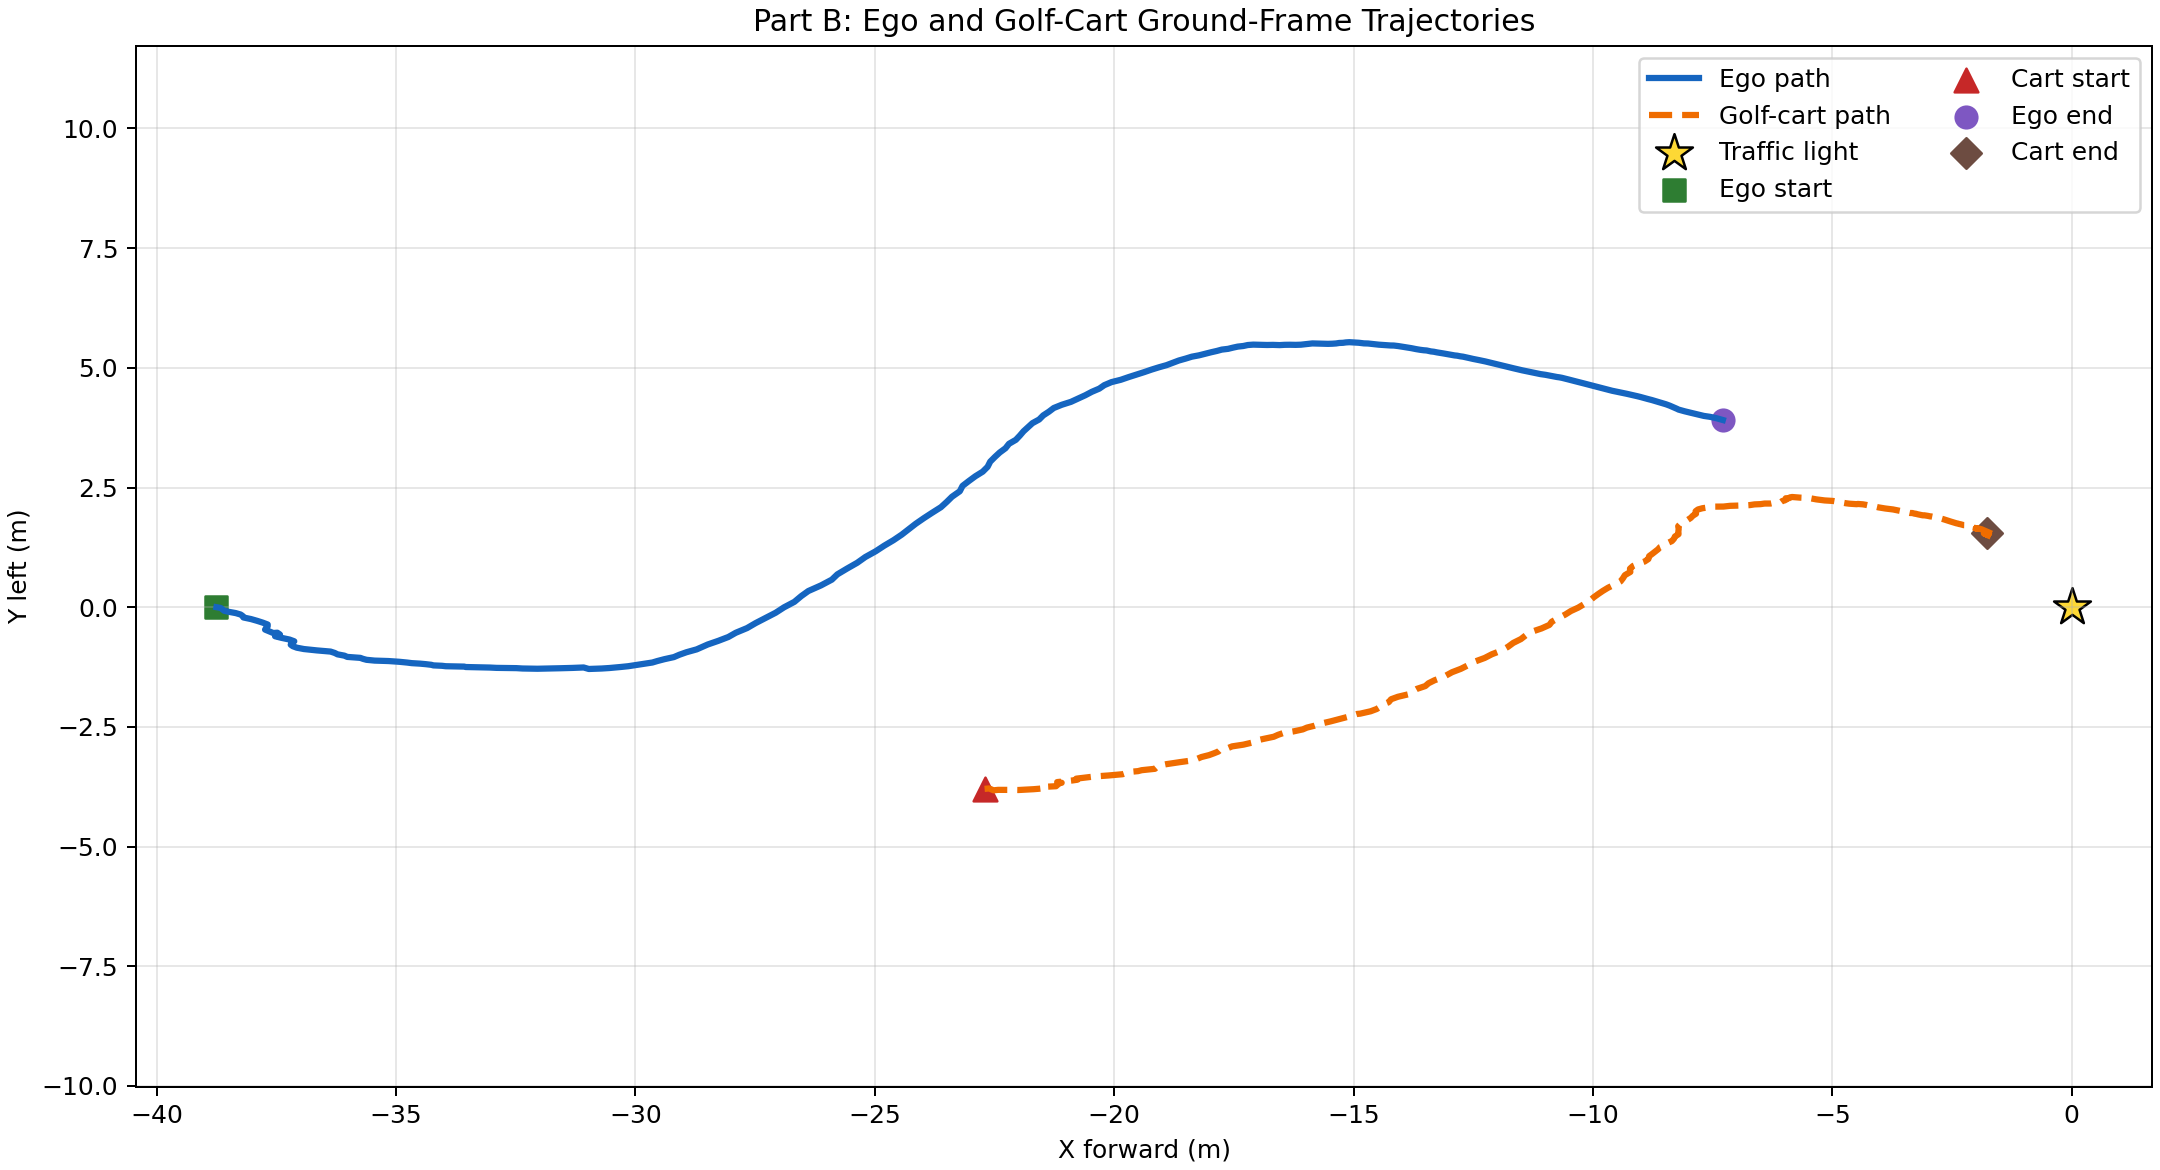

Values plotted in this chart, from the file beside it:
frame, time_s, ego_x_m, ego_y_m, golf_cart_x_m, golf_cart_y_m
0, 0.0, -38.75, -1.7144580949773808e-15, -22.71, -3.795
1, 0.03333, -38.66, -0.01583, -22.61, -3.786
2, 0.06667, -38.59, -0.07547, -22.52, -3.825
3, 0.1, -38.5, -0.0957, -22.42, -3.816
4, 0.1333, -38.35, -0.1231, -22.25, -3.816
5, 0.1667, -38.25, -0.1525, -22.14, -3.816
6, 0.2, -38.21, -0.1821, -22.05, -3.819
7, 0.2333, -38.19, -0.2146, -22, -3.819
8, 0.2667, -38.03, -0.2478, -21.83, -3.81
9, 0.3, -37.9, -0.2848, -21.69, -3.802
10, 0.3333, -37.78, -0.3233, -21.57, -3.792
11, 0.3667, -37.68, -0.3618, -21.47, -3.78
12, 0.4, -37.68, -0.3991, -21.44, -3.772
13, 0.4333, -37.71, -0.434, -21.46, -3.759
14, 0.4667, -37.74, -0.4681, -21.45, -3.752
15, 0.5, -37.65, -0.504, -21.32, -3.745
16, 0.5333, -37.57, -0.5395, -21.22, -3.739
17, 0.5667, -37.48, -0.533, -21.15, -3.678
18, 0.6, -37.43, -0.5714, -21.1, -3.668
19, 0.6333, -37.53, -0.6064, -21.19, -3.653
20, 0.6667, -37.4, -0.6398, -21.04, -3.638
21, 0.7, -37.22, -0.6762, -20.87, -3.619
22, 0.7333, -37.13, -0.7126, -20.77, -3.604
23, 0.7667, -37.18, -0.7511, -20.79, -3.596
24, 0.8, -37.2, -0.7828, -20.79, -3.581
25, 0.8333, -37.16, -0.8151, -20.7, -3.57
26, 0.8667, -37.07, -0.8458, -20.58, -3.555
27, 0.9, -36.93, -0.8741, -20.41, -3.535
28, 0.9333, -36.66, -0.9023, -20.12, -3.515
29, 0.9667, -36.37, -0.9271, -19.83, -3.489
30, 1.0, -36.28, -0.9552, -19.75, -3.462
31, 1.033, -36.22, -0.9849, -19.68, -3.441
32, 1.067, -36.08, -1.012, -19.5, -3.424
33, 1.1, -36.02, -1.038, -19.42, -3.405
34, 1.133, -35.75, -1.058, -19.15, -3.376
35, 1.167, -35.69, -1.079, -19.11, -3.345
36, 1.2, -35.62, -1.099, -19.07, -3.312
37, 1.233, -35.45, -1.116, -18.91, -3.279
38, 1.267, -35.16, -1.125, -18.63, -3.237
39, 1.3, -34.93, -1.14, -18.4, -3.205
40, 1.333, -34.77, -1.156, -18.27, -3.167
41, 1.367, -34.67, -1.169, -18.18, -3.13
42, 1.4, -34.5, -1.179, -18.02, -3.089
43, 1.433, -34.38, -1.19, -17.91, -3.05
44, 1.467, -34.27, -1.203, -17.82, -3.014
45, 1.5, -34.22, -1.216, -17.79, -2.98
46, 1.533, -34.04, -1.224, -17.62, -2.943
47, 1.567, -33.96, -1.233, -17.54, -2.907
48, 1.6, -33.76, -1.237, -17.3, -2.871
49, 1.633, -33.58, -1.241, -17.11, -2.827
50, 1.667, -33.55, -1.25, -17.06, -2.792
51, 1.7, -33.37, -1.253, -16.88, -2.751
52, 1.733, -33.14, -1.256, -16.67, -2.706
53, 1.767, -33.04, -1.261, -16.58, -2.665
54, 1.8, -32.9, -1.268, -16.46, -2.628
55, 1.833, -32.71, -1.269, -16.26, -2.596
56, 1.867, -32.49, -1.273, -16.06, -2.553
57, 1.9, -32.36, -1.281, -15.98, -2.515
58, 1.933, -32.19, -1.284, -15.82, -2.477
59, 1.967, -32.05, -1.286, -15.69, -2.435
... 239 more rows
